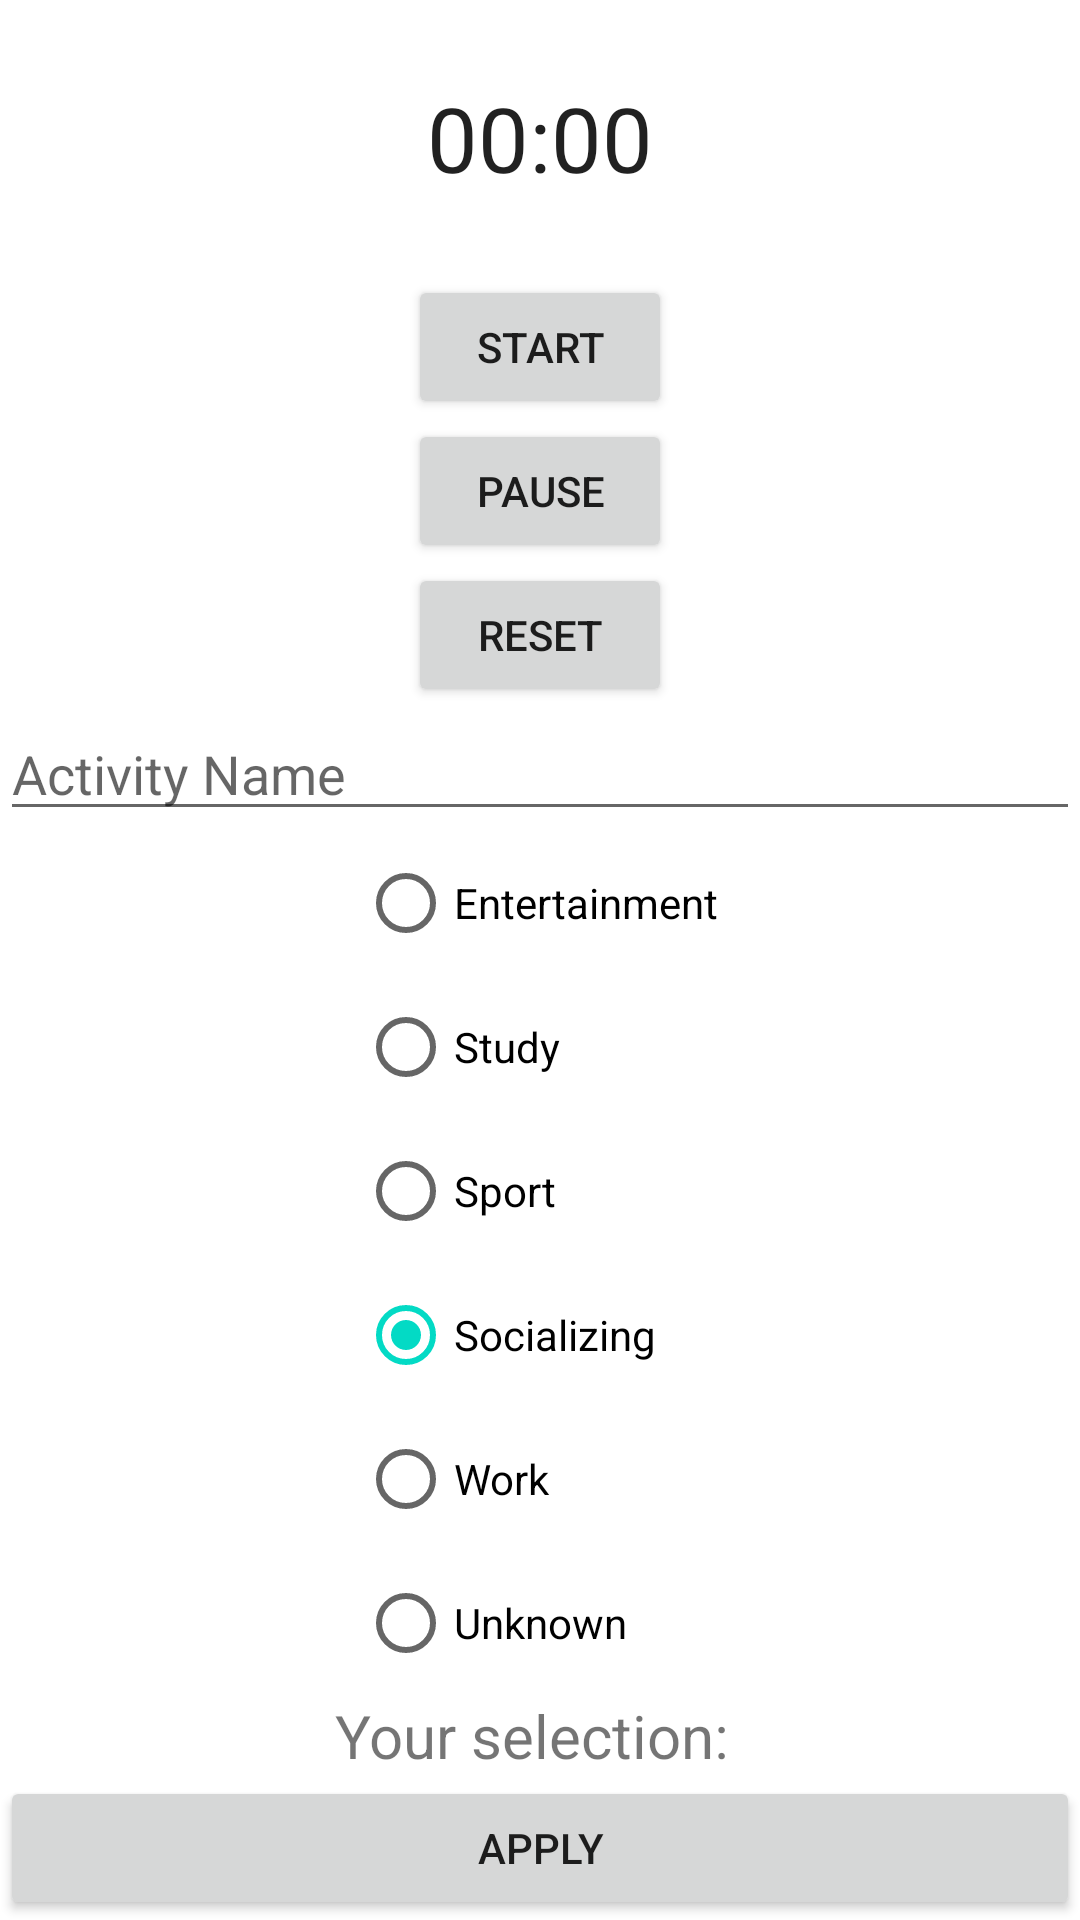

Android layout source for this screen:
<!-- AndroidManifest.xml: application theme Theme.Sprout -->
<!-- res/layout/activity_timer.xml -->
<?xml version="1.0" encoding="utf-8"?>
<androidx.constraintlayout.widget.ConstraintLayout xmlns:android="http://schemas.android.com/apk/res/android"
    xmlns:app="http://schemas.android.com/apk/res-auto"
    xmlns:tools="http://schemas.android.com/tools"
    android:layout_width="match_parent"
    android:layout_height="match_parent"
    android:background="@drawable/background"
    android:gravity="center"
    android:orientation="vertical"
    tools:context=".TimerActivity">

    <Chronometer
        android:id="@+id/chronometer"
        android:layout_width="wrap_content"
        android:layout_height="wrap_content"
        android:layout_alignParentStart="true"
        android:layout_alignParentTop="true"
        android:layout_centerHorizontal="true"
        android:textSize="30sp"
        app:layout_constraintBottom_toTopOf="@+id/button"
        app:layout_constraintEnd_toEndOf="parent"
        app:layout_constraintStart_toStartOf="parent"
        app:layout_constraintTop_toTopOf="parent" />

    <Button
        android:id="@+id/button"
        android:layout_width="wrap_content"
        android:layout_height="wrap_content"
        android:layout_alignParentTop="true"
        android:layout_alignParentEnd="true"
        android:onClick="startChronometer"
        android:text="Start"
        app:layout_constraintBottom_toTopOf="@+id/button3"
        app:layout_constraintEnd_toEndOf="parent"
        app:layout_constraintStart_toStartOf="parent" />

    <Button
        android:id="@+id/button3"
        android:layout_width="wrap_content"
        android:layout_height="wrap_content"
        android:layout_alignParentStart="true"
        android:layout_alignParentTop="true"
        android:onClick="pauseChronometer"
        android:text="Pause"
        app:layout_constraintBottom_toTopOf="@+id/button2"
        app:layout_constraintEnd_toEndOf="parent"
        app:layout_constraintStart_toStartOf="parent" />

    <Button
        android:id="@+id/button2"
        android:layout_width="wrap_content"
        android:layout_height="wrap_content"
        android:layout_alignParentStart="true"
        android:layout_alignParentTop="true"
        android:onClick="resetChronometer"
        android:text="Reset"
        app:layout_constraintBottom_toTopOf="@+id/timerEditText"
        app:layout_constraintEnd_toEndOf="parent"
        app:layout_constraintStart_toStartOf="parent" />

    <EditText
        android:id="@+id/timerEditText"
        android:layout_width="match_parent"
        android:layout_height="wrap_content"
        android:layout_alignParentStart="true"
        android:layout_alignParentTop="true"
        android:ems="10"
        android:hint="Activity Name"
        android:inputType="textPersonName"
        app:layout_constraintBottom_toTopOf="@+id/radioGroup" />

    <RadioGroup
        android:id="@+id/radioGroup"
        android:layout_width="wrap_content"
        android:layout_height="wrap_content"
        app:layout_constraintEnd_toEndOf="parent"
        app:layout_constraintHorizontal_bias="0.498"
        app:layout_constraintStart_toStartOf="parent"
        app:layout_constraintTop_toBottomOf="@+id/timerEditText">

        <RadioButton
            android:id="@+id/radio_entertainment"
            android:layout_width="wrap_content"
            android:layout_height="wrap_content"
            android:checked="true"
            android:onClick="checkButton"
            android:text="Entertainment" />

        <RadioButton
            android:id="@+id/radio_study"
            android:layout_width="wrap_content"
            android:layout_height="wrap_content"
            android:onClick="checkButton"
            android:text="Study" />

        <RadioButton
            android:id="@+id/radio_Sport"
            android:layout_width="wrap_content"
            android:layout_height="wrap_content"
            android:onClick="checkButton"
            android:text="Sport" />

        <RadioButton
            android:id="@+id/radio_Socializing"
            android:layout_width="wrap_content"
            android:layout_height="wrap_content"
            android:checked="true"
            android:onClick="checkButton"
            android:text="Socializing" />

        <RadioButton
            android:id="@+id/radio_work"
            android:layout_width="wrap_content"
            android:layout_height="wrap_content"
            android:onClick="checkButton"
            android:text="Work" />

        <RadioButton
            android:id="@+id/radio_unknown"
            android:layout_width="wrap_content"
            android:layout_height="wrap_content"
            android:onClick="checkButton"
            android:text="Unknown" />

    </RadioGroup>

    <TextView
        android:id="@+id/text_view_selected"
        android:layout_width="wrap_content"
        android:layout_height="wrap_content"
        android:layout_below="@+id/radioGroup"
        android:layout_centerHorizontal="true"
        android:text="Your selection: "
        android:textSize="20sp"
        app:layout_constraintBottom_toTopOf="@+id/button_apply"
        app:layout_constraintEnd_toEndOf="parent"
        app:layout_constraintStart_toStartOf="parent"
        app:layout_constraintTop_toBottomOf="@+id/radioGroup" />

    <Button
        android:id="@+id/button_apply"
        android:layout_width="match_parent"
        android:layout_height="wrap_content"
        android:layout_below="@+id/text_view_selected"
        android:layout_centerHorizontal="true"
        android:text="apply"
        app:layout_constraintBottom_toBottomOf="parent" />

</androidx.constraintlayout.widget.ConstraintLayout>
<!-- resources referenced by this layout -->
<resources>
  <style name="Theme.Sprout" parent="Theme.MaterialComponents.DayNight.NoActionBar">
          
          <item name="colorPrimary">@color/background</item>
          <item name="colorPrimaryVariant">@color/background</item>
          <item name="colorOnPrimary">@color/white</item>
          
          <item name="colorSecondary">@color/teal_200</item>
          <item name="colorSecondaryVariant">@color/teal_700</item>
          <item name="colorOnSecondary">@color/black</item>
          
          <item name="android:statusBarColor" tools:targetApi="l">?attr/colorPrimaryVariant</item>
          
      </style>
  <color name="background">#018DE5</color>
  <color name="white">#FFFFFFFF</color>
  <color name="teal_200">#FF03DAC5</color>
  <color name="teal_700">#FF018786</color>
  <color name="black">#FF000000</color>
</resources>
